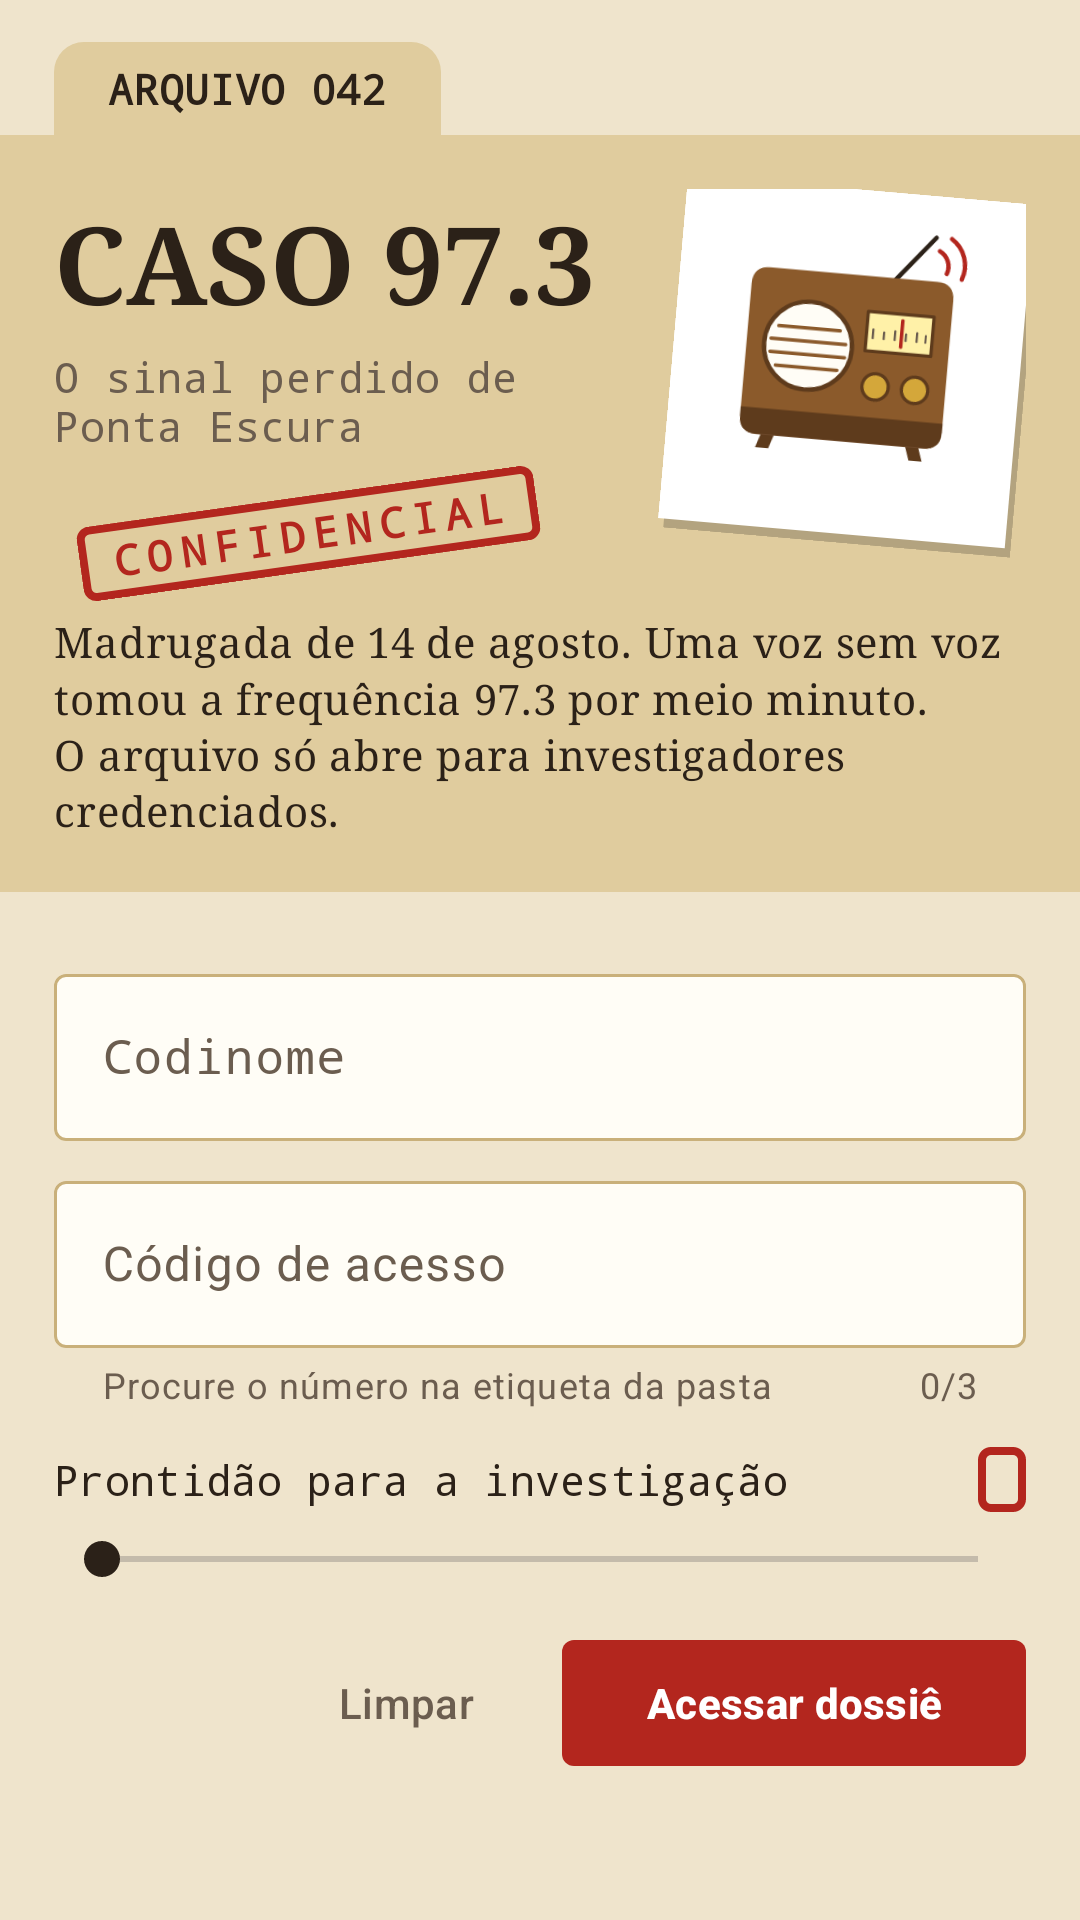

The Android layout XML behind this screen, and the referenced resources:
<!-- AndroidManifest.xml: application theme Theme.Caso973 -->
<!-- res/layout/activity_central.xml -->
<?xml version="1.0" encoding="utf-8"?>
<androidx.constraintlayout.widget.ConstraintLayout xmlns:android="http://schemas.android.com/apk/res/android"
    xmlns:app="http://schemas.android.com/apk/res-auto"
    xmlns:tools="http://schemas.android.com/tools"
    android:layout_width="match_parent"
    android:layout_height="match_parent"
    android:background="@color/kraft"
    tools:context=".CentralActivity">

    <TextView
        android:id="@+id/tv_folder_tab"
        android:layout_width="wrap_content"
        android:layout_height="wrap_content"
        android:layout_marginStart="@dimen/page_margin"
        android:layout_marginTop="@dimen/gap_m"
        android:background="@drawable/bg_folder_tab"
        android:fontFamily="monospace"
        android:paddingHorizontal="18dp"
        android:paddingVertical="6dp"
        android:text="@string/central_tab"
        android:textAppearance="@style/TextAppearance.Material3.LabelLarge"
        android:textColor="@color/ink"
        android:textStyle="bold"
        app:layout_constraintStart_toStartOf="parent"
        app:layout_constraintTop_toTopOf="parent" />

    <androidx.constraintlayout.widget.ConstraintLayout
        android:id="@+id/layout_folder_cover"
        android:layout_width="0dp"
        android:layout_height="wrap_content"
        android:background="@color/folder"
        android:padding="@dimen/page_margin"
        app:layout_constraintStart_toStartOf="parent"
        app:layout_constraintTop_toBottomOf="@id/tv_folder_tab"
        app:layout_constraintEnd_toEndOf="parent">

        <TextView
            android:id="@+id/tv_case_name"
            android:layout_width="0dp"
            android:layout_height="wrap_content"
            android:layout_marginEnd="@dimen/gap_s"
            android:fontFamily="serif"
            android:text="@string/central_case_name"
            android:textAppearance="@style/TextAppearance.Material3.DisplaySmall"
            android:textColor="@color/ink"
            android:textStyle="bold"
            app:layout_constraintEnd_toStartOf="@id/iv_radio"
            app:layout_constraintStart_toStartOf="parent"
            app:layout_constraintTop_toTopOf="parent" />

        <TextView
            android:id="@+id/tv_case_subtitle"
            android:layout_width="0dp"
            android:layout_height="wrap_content"
            android:layout_marginTop="@dimen/gap_xs"
            android:fontFamily="monospace"
            android:text="@string/central_case_subtitle"
            android:textAppearance="@style/TextAppearance.Material3.BodyMedium"
            android:textColor="@color/ink_soft"
            app:layout_constraintEnd_toEndOf="@id/tv_case_name"
            app:layout_constraintStart_toStartOf="parent"
            app:layout_constraintTop_toBottomOf="@id/tv_case_name" />

        
        <ImageView
            android:id="@+id/iv_radio"
            android:layout_width="@dimen/polaroid_size"
            android:layout_height="@dimen/polaroid_size"
            android:background="@drawable/bg_polaroid"
            android:contentDescription="@string/cd_radio"
            android:paddingStart="8dp"
            android:paddingTop="8dp"
            android:paddingEnd="10dp"
            android:paddingBottom="22dp"
            android:rotation="5"
            android:scaleType="fitCenter"
            android:src="@drawable/img_old_radio"
            app:layout_constraintEnd_toEndOf="parent"
            app:layout_constraintTop_toTopOf="parent" />

        
        <TextView
            android:id="@+id/tv_stamp"
            android:layout_width="wrap_content"
            android:layout_height="wrap_content"
            android:layout_marginTop="@dimen/gap_m"
            android:background="@drawable/bg_stamp_box"
            android:fontFamily="monospace"
            android:letterSpacing="0.2"
            android:paddingHorizontal="10dp"
            android:paddingVertical="3dp"
            android:rotation="-8"
            android:text="@string/central_stamp"
            android:textAppearance="@style/TextAppearance.Material3.TitleSmall"
            android:textColor="@color/stamp_red"
            android:textStyle="bold"
            app:layout_constraintEnd_toStartOf="@id/iv_radio"
            app:layout_constraintHorizontal_bias="0.15"
            app:layout_constraintStart_toStartOf="parent"
            app:layout_constraintTop_toBottomOf="@id/tv_case_subtitle" />

        <androidx.constraintlayout.widget.Barrier
            android:id="@+id/barrier_cover"
            android:layout_width="wrap_content"
            android:layout_height="wrap_content"
            app:barrierDirection="bottom"
            app:constraint_referenced_ids="tv_stamp,iv_radio" />

        <TextView
            android:id="@+id/tv_briefing"
            android:layout_width="0dp"
            android:layout_height="wrap_content"
            android:layout_marginTop="@dimen/gap_m"
            android:fontFamily="serif"
            android:lineSpacingMultiplier="1.15"
            android:text="@string/central_briefing"
            android:textAppearance="@style/TextAppearance.Material3.BodyMedium"
            android:textColor="@color/ink"
            app:layout_constraintEnd_toEndOf="parent"
            app:layout_constraintStart_toStartOf="parent"
            app:layout_constraintTop_toBottomOf="@id/barrier_cover" />
    </androidx.constraintlayout.widget.ConstraintLayout>

    <com.google.android.material.textfield.TextInputLayout
        android:id="@+id/til_codename"
        style="@style/Widget.Material3.TextInputLayout.OutlinedBox"
        android:layout_width="0dp"
        android:layout_height="wrap_content"
        android:layout_marginHorizontal="@dimen/page_margin"
        android:hint="@string/hint_codename"
        app:boxBackgroundColor="@color/sheet"
        app:layout_constraintEnd_toEndOf="parent"
        app:layout_constraintStart_toStartOf="parent"
        android:layout_marginTop="@dimen/gap_l"
        app:layout_constraintTop_toBottomOf="@id/layout_folder_cover">

        <com.google.android.material.textfield.TextInputEditText
            android:id="@+id/et_codename"
            android:layout_width="match_parent"
            android:layout_height="wrap_content"
            android:fontFamily="monospace"
            android:imeOptions="actionNext"
            android:inputType="textPersonName|textCapCharacters"
            android:maxLength="24"
            android:maxLines="1" />
    </com.google.android.material.textfield.TextInputLayout>

    <com.google.android.material.textfield.TextInputLayout
        android:id="@+id/til_access_code"
        style="@style/Widget.Material3.TextInputLayout.OutlinedBox"
        android:layout_width="0dp"
        android:layout_height="wrap_content"
        android:layout_marginTop="@dimen/gap_s"
        android:hint="@string/hint_access_code"
        app:boxBackgroundColor="@color/sheet"
        app:counterEnabled="true"
        app:counterMaxLength="3"
        app:helperText="@string/helper_access_code"
        app:layout_constraintEnd_toEndOf="@id/til_codename"
        app:layout_constraintStart_toStartOf="@id/til_codename"
        app:layout_constraintTop_toBottomOf="@id/til_codename">

        <com.google.android.material.textfield.TextInputEditText
            android:id="@+id/et_access_code"
            android:layout_width="match_parent"
            android:layout_height="wrap_content"
            android:imeOptions="actionDone"
            android:inputType="numberPassword"
            android:maxLength="3"
            android:maxLines="1" />
    </com.google.android.material.textfield.TextInputLayout>

    <TextView
        android:id="@+id/tv_readiness_label"
        android:layout_width="0dp"
        android:layout_height="wrap_content"
        android:layout_marginTop="@dimen/gap_m"
        android:fontFamily="monospace"
        android:text="@string/readiness_label"
        android:textAppearance="@style/TextAppearance.Material3.LabelLarge"
        android:textColor="@color/ink"
        app:layout_constraintEnd_toStartOf="@id/tv_readiness_value"
        app:layout_constraintStart_toStartOf="@id/til_codename"
        app:layout_constraintTop_toBottomOf="@id/til_access_code" />

    <TextView
        android:id="@+id/tv_readiness_value"
        android:layout_width="wrap_content"
        android:layout_height="wrap_content"
        android:background="@drawable/bg_stamp_box"
        android:fontFamily="monospace"
        android:paddingHorizontal="8dp"
        android:textAppearance="@style/TextAppearance.Material3.TitleMedium"
        android:textColor="@color/stamp_red"
        android:textStyle="bold"
        app:layout_constraintBottom_toBottomOf="@id/tv_readiness_label"
        app:layout_constraintEnd_toEndOf="@id/til_codename"
        app:layout_constraintTop_toTopOf="@id/tv_readiness_label"
        tools:text="0%" />

    <SeekBar
        android:id="@+id/sb_readiness"
        android:layout_width="0dp"
        android:layout_height="wrap_content"
        android:layout_marginTop="@dimen/gap_s"
        android:max="100"
        android:progress="0"
        android:progressTint="@color/stamp_red"
        android:thumbTint="@color/ink"
        app:layout_constraintEnd_toEndOf="@id/til_codename"
        app:layout_constraintStart_toStartOf="@id/til_codename"
        app:layout_constraintTop_toBottomOf="@id/tv_readiness_label" />

    <TextView
        android:id="@+id/tv_readiness_error"
        android:layout_width="0dp"
        android:layout_height="wrap_content"
        android:layout_marginTop="@dimen/gap_xs"
        android:textAppearance="@style/TextAppearance.Material3.BodySmall"
        android:textColor="@color/stamp_red"
        android:visibility="gone"
        app:layout_constraintEnd_toEndOf="@id/til_codename"
        app:layout_constraintStart_toStartOf="@id/til_codename"
        app:layout_constraintTop_toBottomOf="@id/sb_readiness"
        tools:text="@string/err_readiness"
        tools:visibility="visible" />

    
    <com.google.android.material.button.MaterialButton
        android:id="@+id/btn_clear"
        style="@style/Widget.Material3.Button.TextButton"
        android:layout_width="wrap_content"
        android:layout_height="@dimen/btn_height"
        android:layout_marginTop="@dimen/gap_m"
        android:layout_marginEnd="@dimen/gap_s"
        android:layout_marginBottom="@dimen/page_margin"
        android:text="@string/btn_clear"
        android:textColor="@color/ink_soft"
        app:layout_constraintBottom_toBottomOf="parent"
        app:layout_constraintEnd_toStartOf="@id/btn_access"
        app:layout_constraintHorizontal_bias="1"
        app:layout_constraintHorizontal_chainStyle="packed"
        app:layout_constraintStart_toStartOf="@id/til_codename"
        app:layout_constraintTop_toBottomOf="@id/tv_readiness_error"
        app:layout_constraintVertical_bias="0" />

    <com.google.android.material.button.MaterialButton
        android:id="@+id/btn_access"
        android:layout_width="wrap_content"
        android:layout_height="@dimen/btn_height"
        android:paddingHorizontal="28dp"
        android:text="@string/btn_access"
        android:textStyle="bold"
        app:cornerRadius="4dp"
        app:layout_constraintEnd_toEndOf="@id/til_codename"
        app:layout_constraintStart_toEndOf="@id/btn_clear"
        app:layout_constraintTop_toTopOf="@id/btn_clear" />

</androidx.constraintlayout.widget.ConstraintLayout>
<!-- resources referenced by this layout -->
<resources>
  <color name="folder">#FFE0CC9E</color>
  <color name="ink">#FF2B2118</color>
  <color name="ink_soft">#FF6B5D4F</color>
  <color name="kraft">#FFEFE4CC</color>
  <color name="sheet">#FFFFFDF6</color>
  <color name="stamp_red">#FFB3261E</color>
  <dimen name="btn_height">50dp</dimen>
  <dimen name="gap_l">22dp</dimen>
  <dimen name="gap_m">14dp</dimen>
  <dimen name="gap_s">8dp</dimen>
  <dimen name="gap_xs">4dp</dimen>
  <dimen name="page_margin">18dp</dimen>
  <dimen name="polaroid_size">118dp</dimen>
  <!-- drawable bg_folder_tab (drawable) -->
  <?xml version="1.0" encoding="utf-8"?>
  <shape xmlns:android="http://schemas.android.com/apk/res/android"
      android:shape="rectangle">
      <solid android:color="@color/folder" />
      <corners
          android:bottomLeftRadius="0dp"
          android:bottomRightRadius="0dp"
          android:topLeftRadius="10dp"
          android:topRightRadius="10dp" />
  </shape>
  <!-- drawable bg_polaroid (drawable) -->
  <?xml version="1.0" encoding="utf-8"?>
  <layer-list xmlns:android="http://schemas.android.com/apk/res/android">
      <item android:left="2dp" android:top="3dp">
          <shape android:shape="rectangle">
              <solid android:color="#33000000" />
          </shape>
      </item>
      <item android:bottom="3dp" android:right="2dp">
          <shape android:shape="rectangle">
              <solid android:color="@color/white" />
          </shape>
      </item>
  </layer-list>
  <!-- drawable bg_stamp_box (drawable) -->
  <?xml version="1.0" encoding="utf-8"?>
  <shape xmlns:android="http://schemas.android.com/apk/res/android"
      android:shape="rectangle">
      <corners android:radius="3dp" />
      <stroke android:width="2.5dp" android:color="@color/stamp_red" />
  </shape>
  <!-- drawable img_old_radio: vector/xml drawable (drawable, 2741 chars, omitted) -->
  <string name="btn_access">Acessar dossiê</string>
  <string name="btn_clear">Limpar</string>
  <string name="cd_radio">Fotografia de um rádio antigo de madeira, com mostrador de sintonia e alto-falante, emitindo ondas</string>
  <string name="central_briefing">Madrugada de 14 de agosto. Uma voz sem voz tomou a frequência 97.3 por meio minuto. O arquivo só abre para investigadores credenciados.</string>
  <string name="central_case_name">CASO 97.3</string>
  <string name="central_case_subtitle">O sinal perdido de Ponta Escura</string>
  <string name="central_stamp">CONFIDENCIAL</string>
  <string name="central_tab">ARQUIVO 042</string>
  <string name="err_readiness">Ajuste a prontidão para %1$d%% ou mais</string>
  <string name="helper_access_code">Procure o número na etiqueta da pasta</string>
  <string name="hint_access_code">Código de acesso</string>
  <string name="hint_codename">Codinome</string>
  <string name="readiness_label">Prontidão para a investigação</string>
  <style name="Theme.Caso973" parent="Base.Theme.Caso973" />
  <color name="white">#FFFFFFFF</color>
  <style name="Base.Theme.Caso973" parent="Theme.Material3.Light.NoActionBar">
          <item name="colorPrimary">@color/stamp_red</item>
          <item name="colorOnPrimary">@color/white</item>
          <item name="colorSecondary">@color/ink</item>
          <item name="colorError">@color/stamp_red</item>
          <item name="android:colorBackground">@color/kraft</item>
          <item name="colorSurface">@color/sheet</item>
          <item name="colorOnSurface">@color/ink</item>
          <item name="colorOnSurfaceVariant">@color/ink_soft</item>
          <item name="colorOutline">@color/folder_dark</item>
          <item name="android:statusBarColor">@color/folder</item>
          <item name="android:navigationBarColor">@color/kraft</item>
          <item name="android:windowLightStatusBar">true</item>
          <item name="android:windowLightNavigationBar">true</item>
      </style>
  <color name="folder_dark">#FFC9B07A</color>
</resources>
